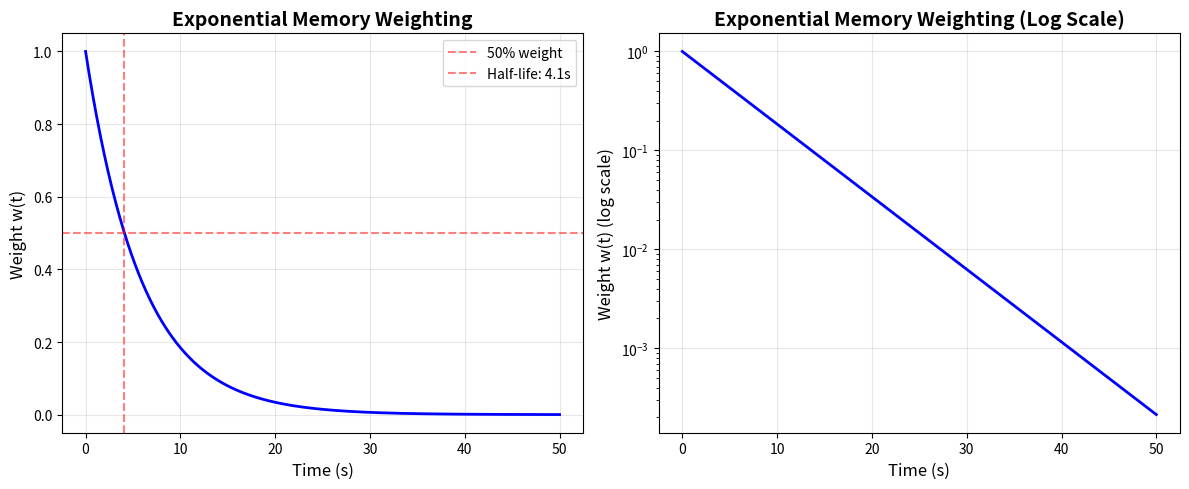
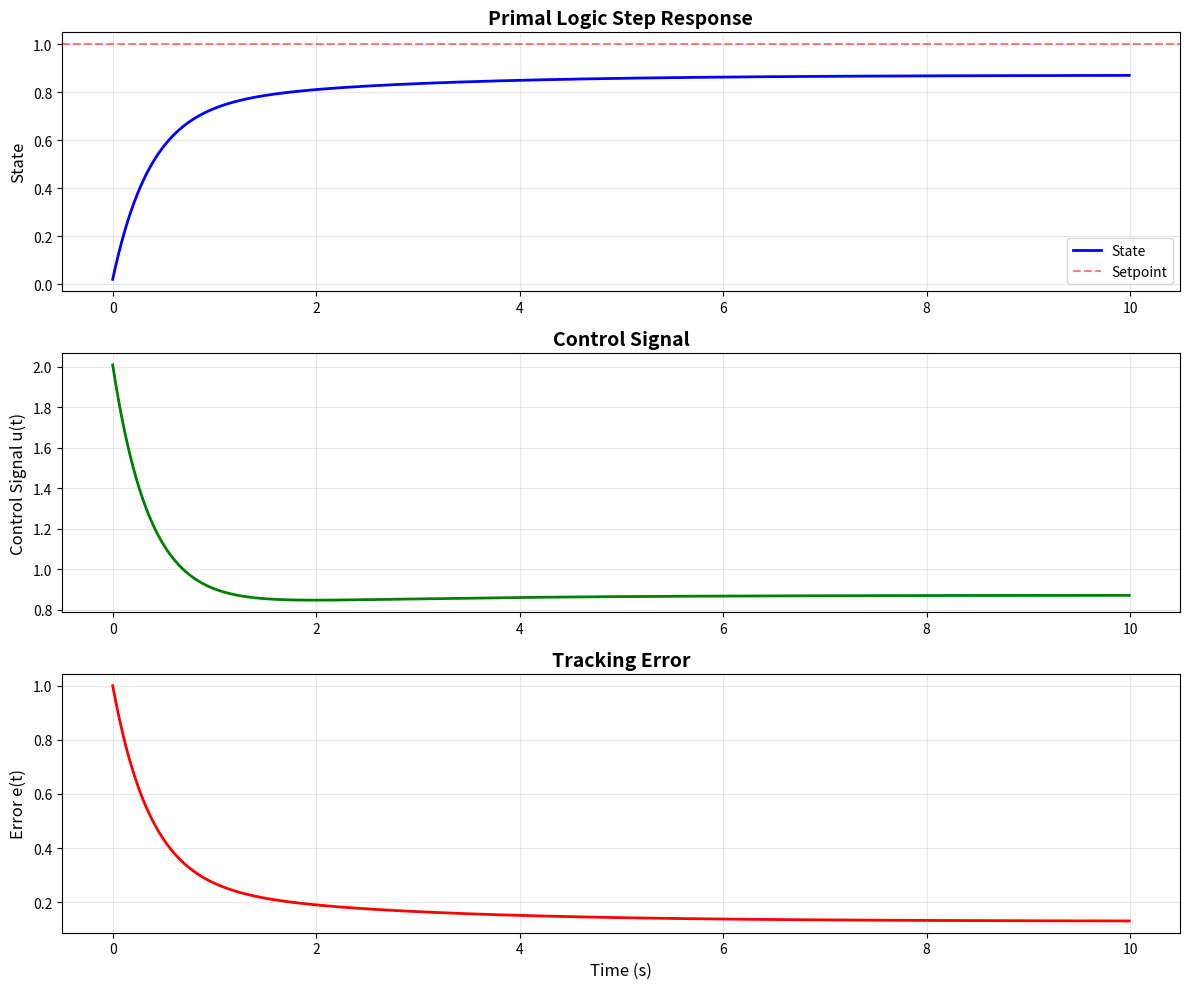

The matplotlib source for these figures, in order: (Note: this script raises an exception after producing the figures.)
# Install dependencies for Google Colab
import sys

if 'google.colab' in sys.modules:
    !pip install numpy matplotlib scipy pandas
    # Clone the repository if in Colab
    !git clone https://github.com/STLNFTART/MotorHandPro.git
    sys.path.append('/content/MotorHandPro')
else:
    # Local environment
    sys.path.append('..')

import numpy as np
import matplotlib.pyplot as plt
from scipy import signal
import pandas as pd

# Fundamental constants
LAMBDA = 0.16905  # Lightfoot constant (s^-1)
DONTE = 149.9992314000  # Donte constant (fixed point)
GAMMA_PRECISION = 1e-8  # Convergence precision

print(f"Lightfoot Constant (λ): {LAMBDA} s⁻¹")
print(f"Donte Constant (D): {DONTE}")
print(f"Convergence Precision: {GAMMA_PRECISION}")

# Physical interpretation
print(f"\nMemory half-life: {np.log(2)/LAMBDA:.2f} seconds")
print(f"Time constant (τ): {1/LAMBDA:.2f} seconds")

# Visualize exponential memory weighting
t = np.linspace(0, 50, 1000)
w = np.exp(-LAMBDA * t)

plt.figure(figsize=(12, 5))

plt.subplot(1, 2, 1)
plt.plot(t, w, 'b-', linewidth=2)
plt.axhline(y=0.5, color='r', linestyle='--', alpha=0.5, label='50% weight')
plt.axvline(x=np.log(2)/LAMBDA, color='r', linestyle='--', alpha=0.5, label=f'Half-life: {np.log(2)/LAMBDA:.1f}s')
plt.xlabel('Time (s)', fontsize=12)
plt.ylabel('Weight w(t)', fontsize=12)
plt.title('Exponential Memory Weighting', fontsize=14, fontweight='bold')
plt.grid(True, alpha=0.3)
plt.legend()

plt.subplot(1, 2, 2)
plt.semilogy(t, w, 'b-', linewidth=2)
plt.xlabel('Time (s)', fontsize=12)
plt.ylabel('Weight w(t) (log scale)', fontsize=12)
plt.title('Exponential Memory Weighting (Log Scale)', fontsize=14, fontweight='bold')
plt.grid(True, alpha=0.3)

plt.tight_layout()
plt.show()

print(f"After 1 time constant ({1/LAMBDA:.2f}s): {np.exp(-1):.1%} of original weight")
print(f"After 3 time constants ({3/LAMBDA:.2f}s): {np.exp(-3):.1%} of original weight")
print(f"After 5 time constants ({5/LAMBDA:.2f}s): {np.exp(-5):.1%} of original weight")

class PrimalLogicController:
    """Simple Primal Logic controller implementation"""
    
    def __init__(self, KP=1.0, KE=0.5, lambda_val=LAMBDA):
        self.KP = KP
        self.KE = KE
        self.lambda_val = lambda_val
        self.memory = 0.0
        self.last_time = 0.0
        
    def update(self, error, current_time, dt):
        """Update controller and return control signal"""
        # Decay existing memory
        decay = np.exp(-self.lambda_val * dt)
        self.memory = self.memory * decay + error * dt
        
        # Compute control signal
        u = self.KP * error + self.KE * self.memory
        
        self.last_time = current_time
        return u
    
    def reset(self):
        """Reset controller state"""
        self.memory = 0.0
        self.last_time = 0.0

# Test the controller with a step response
dt = 0.01  # 10ms timestep
t_sim = np.arange(0, 10, dt)
setpoint = 1.0
state = 0.0
states = []
controls = []
errors = []

controller = PrimalLogicController(KP=2.0, KE=0.8)

# Simple first-order plant: dx/dt = -x + u
for t in t_sim:
    error = setpoint - state
    u = controller.update(error, t, dt)
    
    # Update plant (simple first-order system)
    state += dt * (-state + u)
    
    states.append(state)
    controls.append(u)
    errors.append(error)

# Visualize results
fig, axes = plt.subplots(3, 1, figsize=(12, 10))

axes[0].plot(t_sim, states, 'b-', linewidth=2, label='State')
axes[0].axhline(y=setpoint, color='r', linestyle='--', alpha=0.5, label='Setpoint')
axes[0].set_ylabel('State', fontsize=12)
axes[0].set_title('Primal Logic Step Response', fontsize=14, fontweight='bold')
axes[0].grid(True, alpha=0.3)
axes[0].legend()

axes[1].plot(t_sim, controls, 'g-', linewidth=2)
axes[1].set_ylabel('Control Signal u(t)', fontsize=12)
axes[1].set_title('Control Signal', fontsize=14, fontweight='bold')
axes[1].grid(True, alpha=0.3)

axes[2].plot(t_sim, errors, 'r-', linewidth=2)
axes[2].set_ylabel('Error e(t)', fontsize=12)
axes[2].set_xlabel('Time (s)', fontsize=12)
axes[2].set_title('Tracking Error', fontsize=14, fontweight='bold')
axes[2].grid(True, alpha=0.3)

plt.tight_layout()
plt.show()

# Performance metrics
rise_time_idx = np.where(np.array(states) >= 0.9 * setpoint)[0][0]
settling_error = np.abs(np.array(states[-100:]) - setpoint)
overshoot = (np.max(states) - setpoint) / setpoint * 100

print(f"\nPerformance Metrics:")
print(f"Rise time (to 90%): {t_sim[rise_time_idx]:.2f}s")
print(f"Overshoot: {overshoot:.2f}%")
print(f"Final steady-state error: {settling_error.mean():.6f}")

def fixed_point_iteration(x0, iterations=50):
    """Fixed-point iteration to demonstrate Donte constant convergence"""
    # Example iteration function (simplified)
    def f(x):
        return 150.0 - 0.5 * np.sin(x / 10)
    
    x_values = [x0]
    for i in range(iterations):
        x_new = f(x_values[-1])
        x_values.append(x_new)
    
    return np.array(x_values)

# Test convergence from different initial conditions
initial_conditions = [100, 120, 140, 160, 180, 200]
colors = plt.cm.viridis(np.linspace(0, 1, len(initial_conditions)))

plt.figure(figsize=(14, 5))

plt.subplot(1, 2, 1)
for x0, color in zip(initial_conditions, colors):
    x_vals = fixed_point_iteration(x0)
    plt.plot(x_vals, linewidth=2, alpha=0.7, label=f'x₀={x0}', color=color)

plt.axhline(y=DONTE, color='r', linestyle='--', linewidth=2, label=f'Donte constant: {DONTE}')
plt.xlabel('Iteration', fontsize=12)
plt.ylabel('Value', fontsize=12)
plt.title('Convergence to Donte Constant', fontsize=14, fontweight='bold')
plt.grid(True, alpha=0.3)
plt.legend()

plt.subplot(1, 2, 2)
for x0, color in zip(initial_conditions, colors):
    x_vals = fixed_point_iteration(x0)
    error = np.abs(x_vals - DONTE)
    plt.semilogy(error, linewidth=2, alpha=0.7, label=f'x₀={x0}', color=color)

plt.xlabel('Iteration', fontsize=12)
plt.ylabel('Absolute Error (log scale)', fontsize=12)
plt.title('Convergence Error', fontsize=14, fontweight='bold')
plt.grid(True, alpha=0.3)
plt.legend()

plt.tight_layout()
plt.show()

def compute_lipschitz_constant(f, x_range, num_samples=1000):
    """Numerically estimate Lipschitz constant"""
    x_vals = np.linspace(x_range[0], x_range[1], num_samples)
    f_vals = f(x_vals)
    
    # Compute maximum slope
    differences = np.abs(np.diff(f_vals))
    dx = (x_range[1] - x_range[0]) / num_samples
    slopes = differences / dx
    
    L = np.max(slopes)
    return L, x_vals, f_vals

# Example function with exponential decay
def primal_function(x):
    return x * np.exp(-LAMBDA * x / 10) + DONTE * (1 - np.exp(-LAMBDA * x / 10))

L, x_vals, f_vals = compute_lipschitz_constant(primal_function, [0, 200])

plt.figure(figsize=(14, 5))

plt.subplot(1, 2, 1)
plt.plot(x_vals, f_vals, 'b-', linewidth=2, label='f(x)')
plt.plot(x_vals, x_vals, 'r--', alpha=0.5, label='y=x (fixed point line)')
plt.xlabel('x', fontsize=12)
plt.ylabel('f(x)', fontsize=12)
plt.title('Primal Logic Function', fontsize=14, fontweight='bold')
plt.grid(True, alpha=0.3)
plt.legend()

plt.subplot(1, 2, 2)
derivatives = np.gradient(f_vals, x_vals)
plt.plot(x_vals, np.abs(derivatives), 'g-', linewidth=2)
plt.axhline(y=1.0, color='r', linestyle='--', linewidth=2, label='L=1 (stability boundary)')
plt.axhline(y=L, color='orange', linestyle='--', linewidth=2, label=f'Estimated L={L:.4f}')
plt.xlabel('x', fontsize=12)
plt.ylabel('|df/dx|', fontsize=12)
plt.title('Lipschitz Constant Analysis', fontsize=14, fontweight='bold')
plt.grid(True, alpha=0.3)
plt.legend()

plt.tight_layout()
plt.show()

print(f"\nLipschitz constant L: {L:.6f}")
if L < 1:
    print("✓ System is stable (L < 1)")
else:
    print("✗ System may be unstable (L >= 1)")

# Try to import ipywidgets for interactive controls
try:
    from ipywidgets import interact, FloatSlider
    
    def interactive_control(KP=2.0, KE=0.8, lambda_val=LAMBDA):
        """Interactive controller parameter tuning"""
        dt = 0.01
        t_sim = np.arange(0, 10, dt)
        setpoint = 1.0
        state = 0.0
        states = []
        
        controller = PrimalLogicController(KP=KP, KE=KE, lambda_val=lambda_val)
        
        for t in t_sim:
            error = setpoint - state
            u = controller.update(error, t, dt)
            state += dt * (-state + u)
            states.append(state)
        
        plt.figure(figsize=(12, 5))
        plt.plot(t_sim, states, 'b-', linewidth=2, label='State')
        plt.axhline(y=setpoint, color='r', linestyle='--', alpha=0.5, label='Setpoint')
        plt.xlabel('Time (s)', fontsize=12)
        plt.ylabel('State', fontsize=12)
        plt.title(f'Step Response (KP={KP:.2f}, KE={KE:.2f}, λ={lambda_val:.4f})', fontsize=14)
        plt.grid(True, alpha=0.3)
        plt.legend()
        plt.ylim([0, 1.5])
        plt.show()
    
    # Create interactive widget
    interact(interactive_control,
             KP=FloatSlider(min=0.1, max=5.0, step=0.1, value=2.0, description='KP'),
             KE=FloatSlider(min=0.1, max=2.0, step=0.1, value=0.8, description='KE'),
             lambda_val=FloatSlider(min=0.05, max=0.5, step=0.01, value=LAMBDA, description='λ'))
    
except ImportError:
    print("ipywidgets not available. Install with: pip install ipywidgets")
    print("For Colab, restart runtime after installation.")